Run: headless pygame with SDL's dummy video driver; simulated clock (each Clock.tick advances the game by its frame time, no real sleeping); random seed 0; keys injected as events and as key.get_pressed() state; no mouse input.
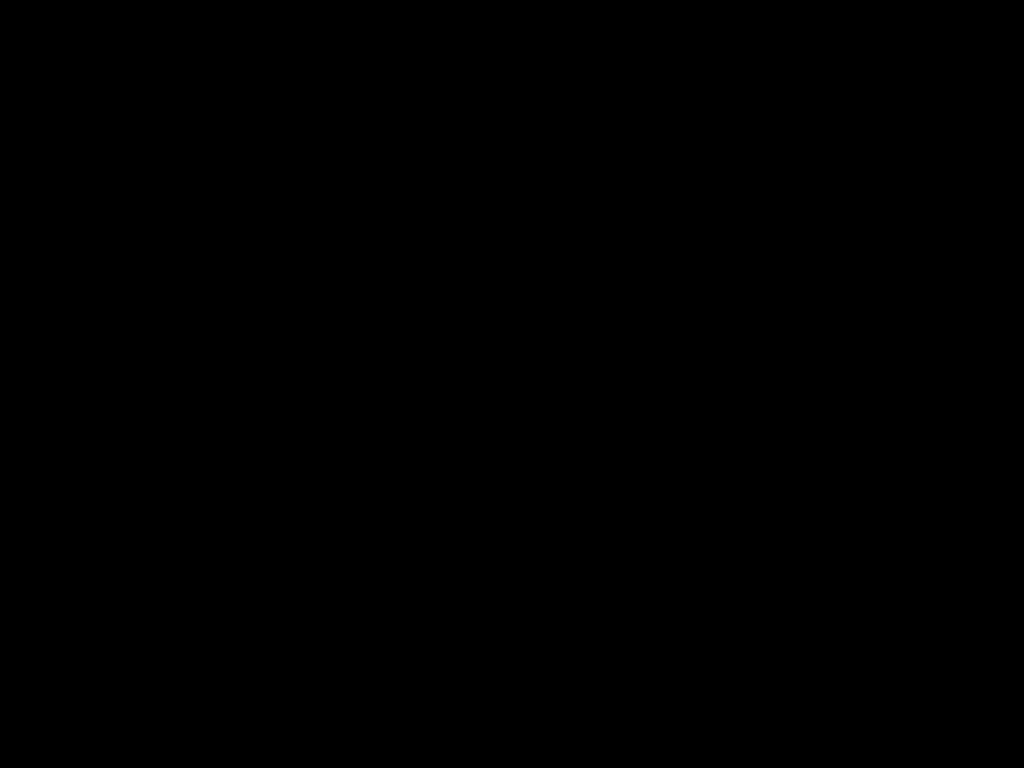
Frame 1 of 4 · flips 1–60 · no input
Frame 2 of 4 · flips 61–180 · tapped SPACE, RETURN · held RIGHT (→), D · screen unchanged from frame 1, image omitted
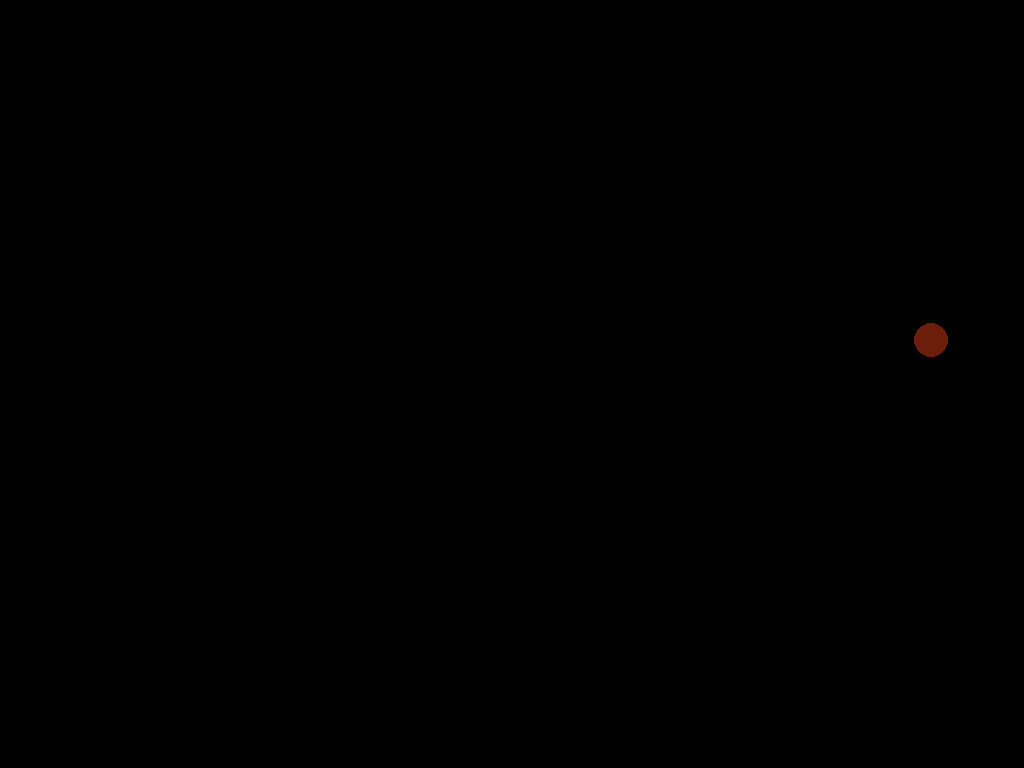
Frame 3 of 4 · flips 181–300 · held DOWN (↓), S
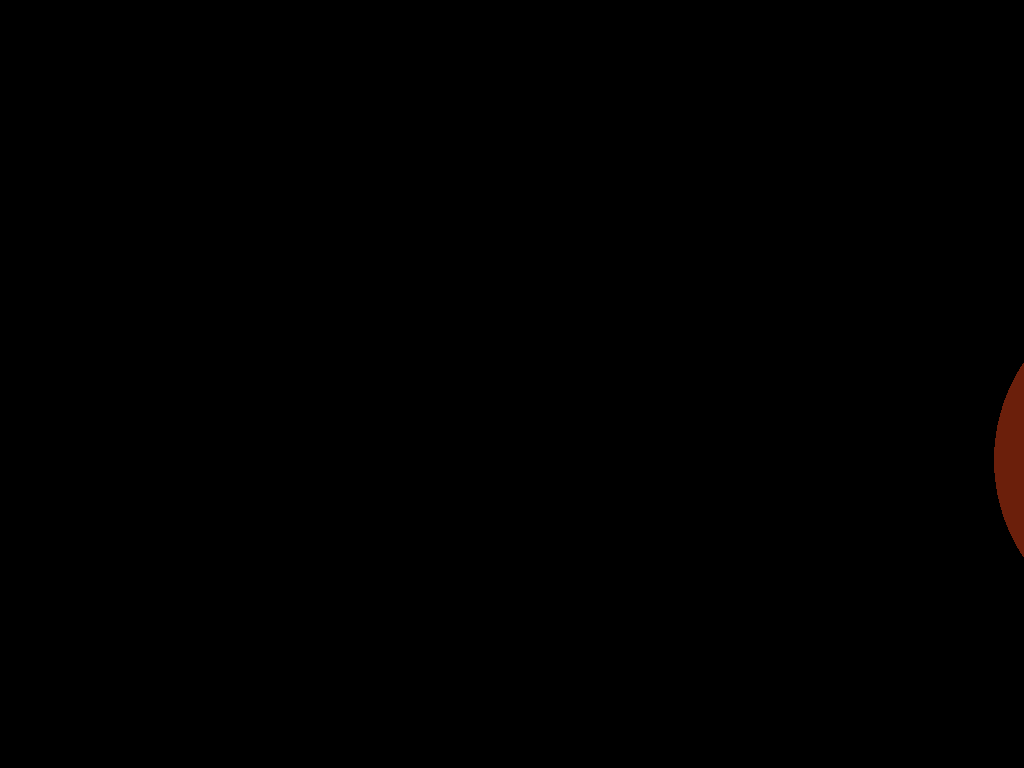
Frame 4 of 4 · flips 301–420 · held LEFT (←), A, UP (↑), W

The pygame program that drew these frames:

import pygame
import random

pygame.init()
windowWidth = 2560
windowHeight = 1380
BLACK = [0, 0, 0]
window = pygame.display.set_mode((0, 0), pygame.FULLSCREEN)
window.fill(BLACK)
pygame.display.flip()
pygame.display.set_caption("Snake")
run = True


class Circle:
    def __init__(self, window, xPos, yPos, radius):
        self.window = window
        self.xPos = xPos
        self.yPos = yPos
        self.color = [random.randint(0, 255), random.randint(0, 255), random.randint(0, 255)]
        self.radius = radius
        self.xDir = 0
        self.yDir = 0
        self.velocity = 0
        self.generateDirection()

    def draw(self):
        pygame.draw.circle(self.window, self.color, (self.xPos, self.yPos), self.radius)

    def generateNewColor(self):
        red = random.randint(0, 255)
        green = random.randint(0, 255)
        blue = random.randint(0, 255)
        self.color = [red, green, blue]

    def increaseRadius(self):
        if self.radius < windowHeight / 8:
            self.radius += 5

    def reduceRadius(self):
        if self.radius > 20:
            self.radius -= 5

    def generateDirection(self):
        self.xDir = random.randint(-2, 2)
        self.yDir = random.randint(-2, 2)
        self.vel = self.xDir * self.yDir
        if self.xDir == 0 and self.yDir == 0:
            self.generateDirection()

    def move(self):
        self.xPos += self.xDir
        self.yPos += self.yDir
        if self.xPos - self.radius <= 0:
            self.bounceOffWall(0)
        if self.xPos + self.radius >= windowWidth:
            self.bounceOffWall(2)
        if self.yPos - self.radius <= 0:
            self.bounceOffWall(1)
        if self.yPos + self.radius >= windowHeight:
            self.bounceOffWall(3)

    def bounceOffWall(self, border):
        if border == 0:
            self.xDir = random.randint(1, 2)
            self.yDir = random.randint(-2, 2)
        elif border == 1:
            self.yDir = random.randint(1, 2)
            self.xDir = random.randint(-2, 2)
        elif border == 2:
            self.xDir = random.randint(-2, -1)
            self.yDir = random.randint(-2, 2)
        elif border == 3:
            self.yDir = random.randint(-2, -1)
            self.xDir = random.randint(-2, 2)
        self.generateNewColor()

    def bounceOffCircle(self):
        pass


circles = []
circle = Circle(window, windowWidth / 2, windowHeight / 2, random.randint(10, 50))
circles.append(circle)
while run:
    if random.randint(1, 1000) > 990:
        circles.append(
            Circle(window, random.randint(0, windowWidth), random.randint(0, windowHeight), random.randint(10, 150)))
        if len(circles) > 200:
            circles.pop()
    pygame.time.delay(5)
    for event in pygame.event.get():
        if event.type == pygame.QUIT:
            run = False
    keys = pygame.key.get_pressed()
    if keys[pygame.K_SPACE]:
        circle.generateNewColor()
    elif keys[pygame.K_UP]:
        circle.increaseRadius()
    elif keys[pygame.K_DOWN]:
        circle.reduceRadius()
    elif keys[pygame.K_ESCAPE]:
        run = False
    window.fill(BLACK)
    for circle in circles:
        circle.draw()
        circle.move()
    pygame.display.update()

pygame.quit()
